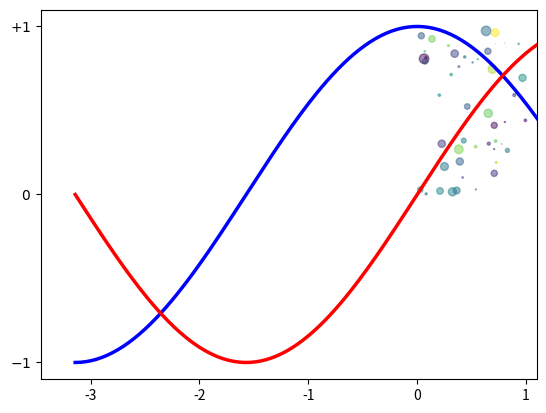

Python code for this plot:
import numpy as np
import matplotlib.pyplot as plt

#%% build a scatter plot
N = 50
x = np.random.rand(N)
y = np.random.rand(N)
colors = np.random.rand(N)
area = np.pi * (15 * np.random.rand(N)**2)   # 0 to 15 point radii
plt.scatter(x, y, s=area, c=colors, alpha=0.5)
plt.show()

#%% plot y vs x
X = np.linspace(-np.pi, np.pi, 256, endpoint=True)
C, S = np.cos(X), np.sin(X)

plt.plot(X, C, color='blue', linewidth=2.5, linestyle='-')
plt.plot(X, S, color='red', linewidth=2.5, linestyle='-')

plt.xlim(X.min()*1.1, C.max()*1.1)
plt.yticks([-1, 0, +1], [r'$-1$', r'$0$', r'$+1$'])

plt.show()
